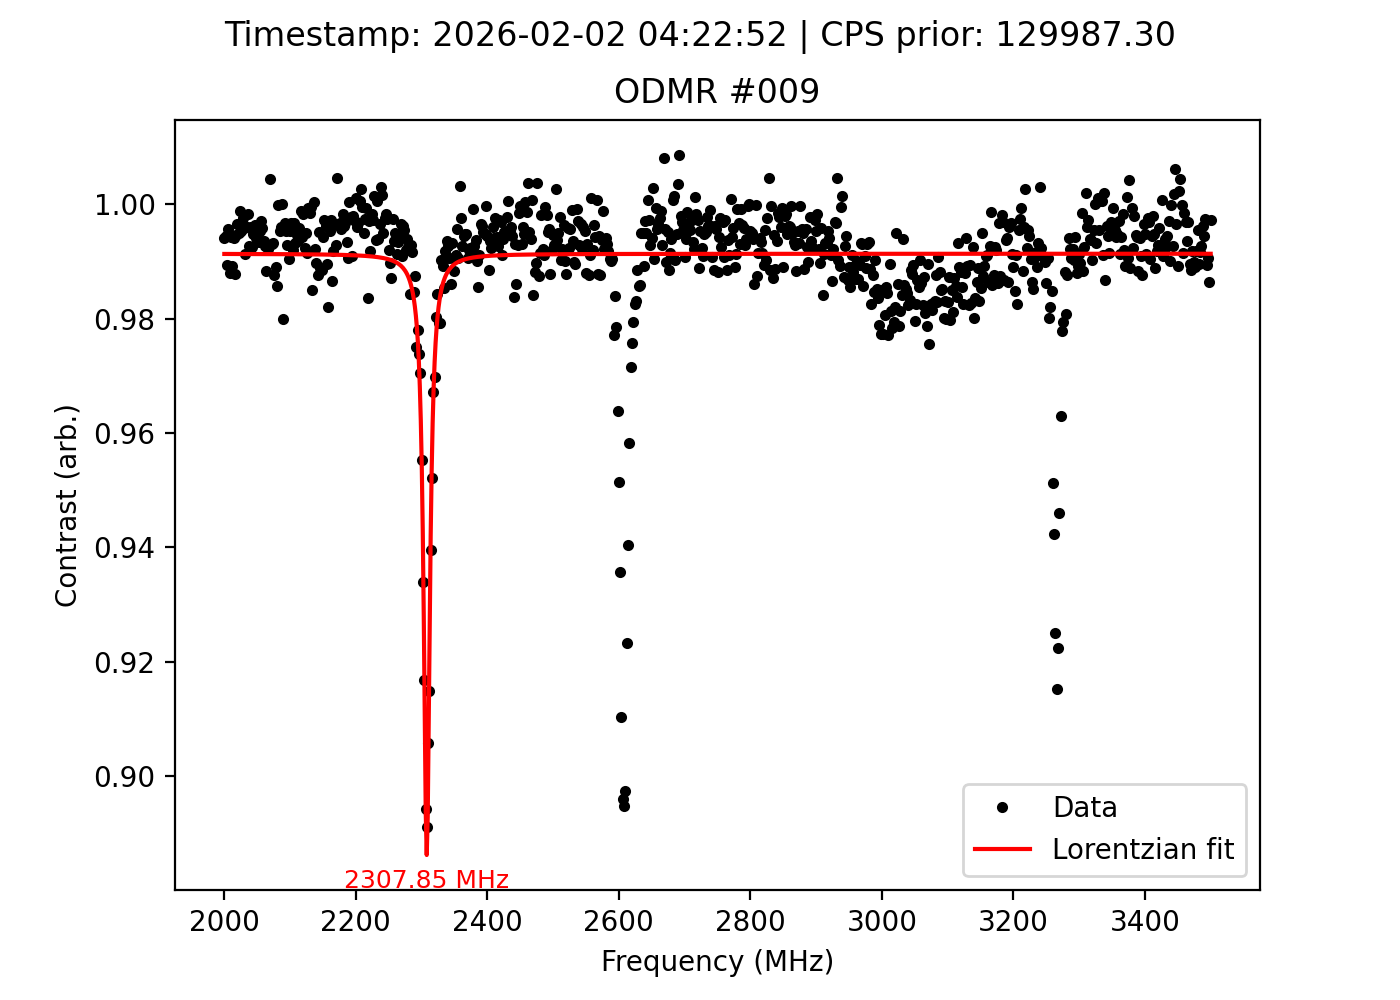

The table this chart was drawn from, first rows:
frequency_MHz, signal, reference, ratio, cps_prior, timestamp
2000, 131995, 132782, 0.9941, 129987, 2026-02-02 04:22:52
2002, 131935, 132675, 0.9944, 129987, 2026-02-02 04:22:52
2004, 131457, 132880, 0.9893, 129987, 2026-02-02 04:22:52
2006, 131670, 132244, 0.9957, 129987, 2026-02-02 04:22:52
2008, 130759, 132344, 0.988, 129987, 2026-02-02 04:22:52
2010, 131464, 132220, 0.9943, 129987, 2026-02-02 04:22:52
2012, 131021, 132443, 0.9893, 129987, 2026-02-02 04:22:52
2014, 132227, 133005, 0.9942, 129987, 2026-02-02 04:22:52
2016, 131624, 133245, 0.9878, 129987, 2026-02-02 04:22:52
2018, 132408, 133126, 0.9946, 129987, 2026-02-02 04:22:52
2020, 132510, 132973, 0.9965, 129987, 2026-02-02 04:22:52
2022, 132665, 133339, 0.9949, 129987, 2026-02-02 04:22:52
2024, 133195, 133364, 0.9987, 129987, 2026-02-02 04:22:52
2026, 133063, 133684, 0.9954, 129987, 2026-02-02 04:22:52
2028, 133719, 134038, 0.9976, 129987, 2026-02-02 04:22:52
2030, 133610, 134172, 0.9958, 129987, 2026-02-02 04:22:52
2032, 133307, 134485, 0.9912, 129987, 2026-02-02 04:22:52
2034, 134281, 134827, 0.996, 129987, 2026-02-02 04:22:52
2036, 133885, 134105, 0.9984, 129987, 2026-02-02 04:22:52
2038, 133576, 134562, 0.9927, 129987, 2026-02-02 04:22:52
2040, 134074, 134612, 0.996, 129987, 2026-02-02 04:22:52
2042, 133517, 134522, 0.9925, 129987, 2026-02-02 04:22:52
2044, 133112, 133818, 0.9947, 129987, 2026-02-02 04:22:52
2046, 133315, 133799, 0.9964, 129987, 2026-02-02 04:22:52
2048, 132313, 133108, 0.994, 129987, 2026-02-02 04:22:52
2050, 132734, 133489, 0.9943, 129987, 2026-02-02 04:22:52
2052, 132862, 133756, 0.9933, 129987, 2026-02-02 04:22:52
2054, 132983, 133605, 0.9953, 129987, 2026-02-02 04:22:52
2056, 132501, 132901, 0.997, 129987, 2026-02-02 04:22:52
2058, 132625, 133187, 0.9958, 129987, 2026-02-02 04:22:52
2060, 132059, 132923, 0.9935, 129987, 2026-02-02 04:22:52
2062, 131966, 132946, 0.9926, 129987, 2026-02-02 04:22:52
2064, 132030, 133593, 0.9883, 129987, 2026-02-02 04:22:52
2066, 132446, 133498, 0.9921, 129987, 2026-02-02 04:22:52
2068, 132508, 133483, 0.9927, 129987, 2026-02-02 04:22:52
2070, 132604, 132013, 1.004, 129987, 2026-02-02 04:22:52
2072, 132847, 133788, 0.993, 129987, 2026-02-02 04:22:52
2074, 133209, 134111, 0.9933, 129987, 2026-02-02 04:22:52
2076, 133448, 135113, 0.9877, 129987, 2026-02-02 04:22:52
2078, 133211, 134695, 0.989, 129987, 2026-02-02 04:22:52
2080, 134257, 136205, 0.9857, 129987, 2026-02-02 04:22:52
2082, 134883, 134900, 0.9999, 129987, 2026-02-02 04:22:52
2084, 135440, 136070, 0.9954, 129987, 2026-02-02 04:22:52
2086, 135072, 135614, 0.996, 129987, 2026-02-02 04:22:52
2088, 135441, 135446, 1, 129987, 2026-02-02 04:22:52
2090, 134192, 136938, 0.9799, 129987, 2026-02-02 04:22:52
2092, 135680, 136136, 0.9967, 129987, 2026-02-02 04:22:52
2094, 135277, 135914, 0.9953, 129987, 2026-02-02 04:22:52
2096, 135795, 136778, 0.9928, 129987, 2026-02-02 04:22:52
2098, 135205, 136503, 0.9905, 129987, 2026-02-02 04:22:52
2100, 136412, 137059, 0.9953, 129987, 2026-02-02 04:22:52
2102, 136783, 137222, 0.9968, 129987, 2026-02-02 04:22:52
2104, 136110, 137214, 0.992, 129987, 2026-02-02 04:22:52
2106, 137055, 137517, 0.9966, 129987, 2026-02-02 04:22:52
2108, 136933, 137864, 0.9932, 129987, 2026-02-02 04:22:52
2110, 136538, 137277, 0.9946, 129987, 2026-02-02 04:22:52
2112, 137267, 138153, 0.9936, 129987, 2026-02-02 04:22:52
2114, 136608, 137186, 0.9958, 129987, 2026-02-02 04:22:52
2116, 136945, 137114, 0.9988, 129987, 2026-02-02 04:22:52
2118, 136336, 137113, 0.9943, 129987, 2026-02-02 04:22:52
... 691 more rows
